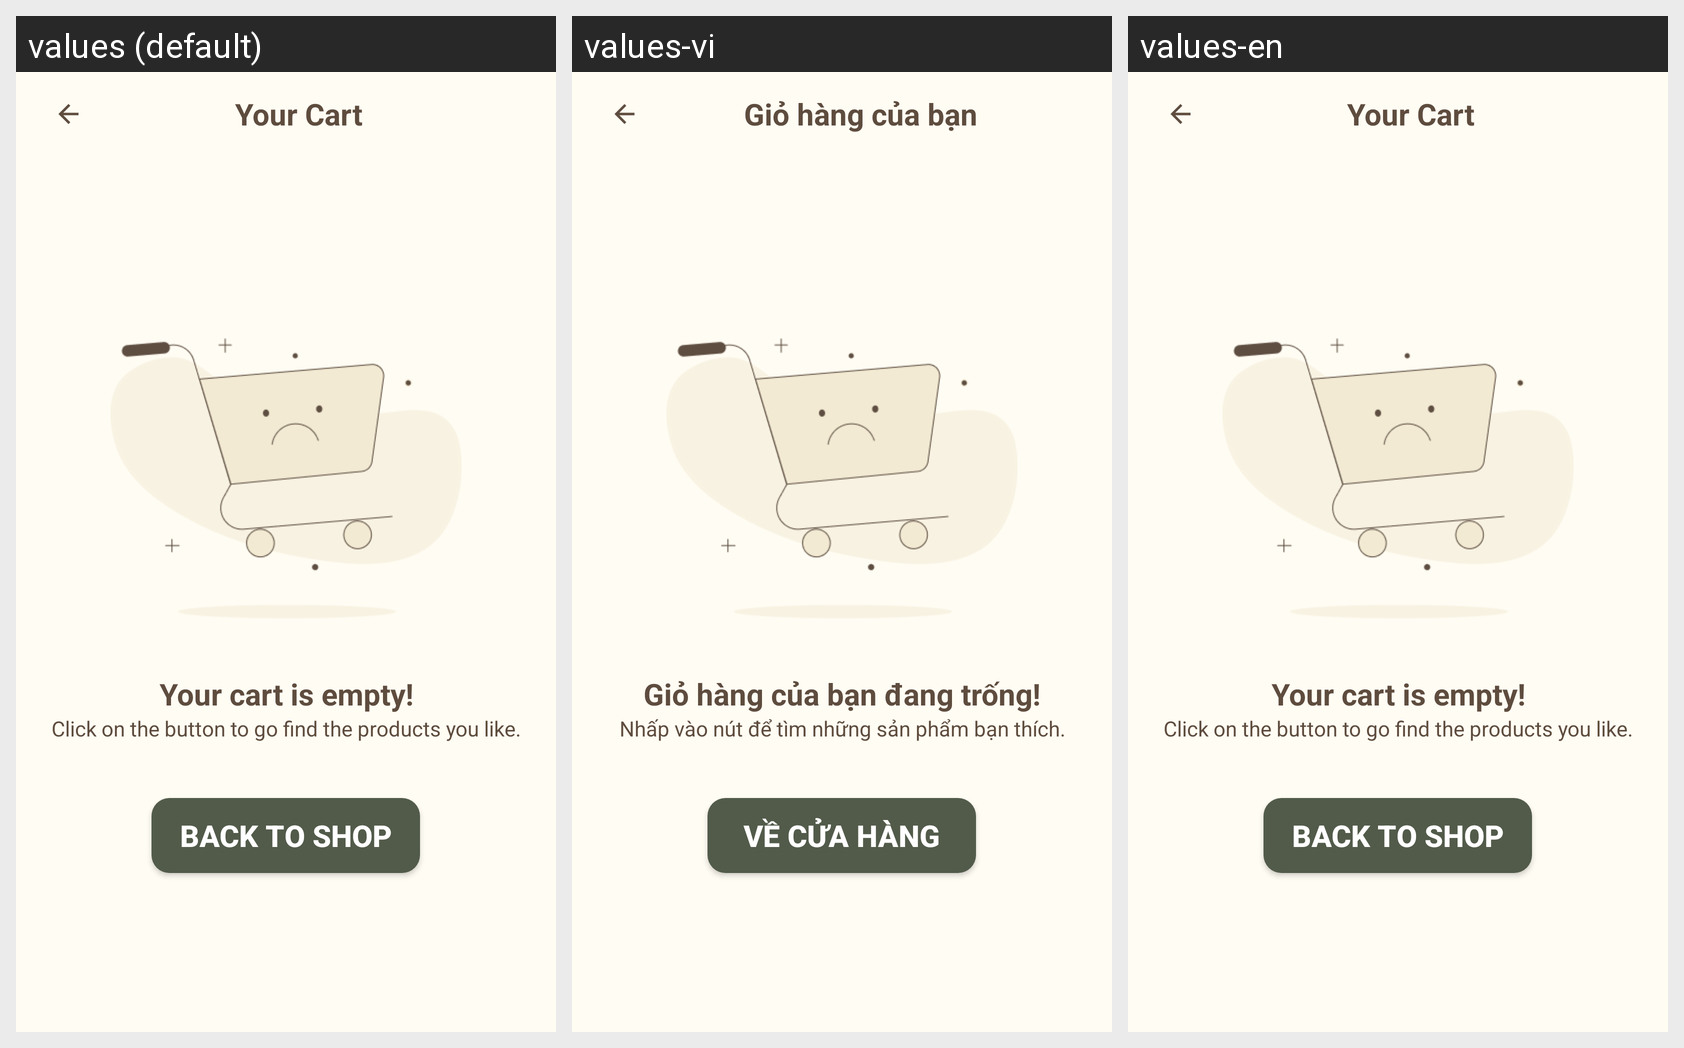

Translations of the strings shown on this Android screen, per locale in the grid:
Android screen res/layout/fragment_cart_empty.xml rendered under 3 locales, left to right: values (default), values-vi, values-en. Device: Nexus 5 (rendered at 1080×1920; each locale shown at half size, 540×960, under a caption strip naming it); theme Theme.EvoCasa.
Strings drawn on this screen, with the default value and each locale's value (text and hints the layout hard-codes, and strings that could not be matched under every locale, appear in the picture but are not listed):

title_cart_product_title
  values: Your Cart
  values-vi: Giỏ hàng của bạn
  values-en: Your Cart

title_cart_empty_title
  values: Your cart is empty!
  values-vi: Giỏ hàng của bạn đang trống!
  values-en: Your cart is empty!

title_cart_empty_description
  values: Click on the button to go find the products you like.
  values-vi: Nhấp vào nút để tìm những sản phẩm bạn thích.
  values-en: Click on the button to go find the products you like.

title_back_shop
  values: BACK TO SHOP
  values-vi: VỀ CỬA HÀNG
  values-en: BACK TO SHOP
